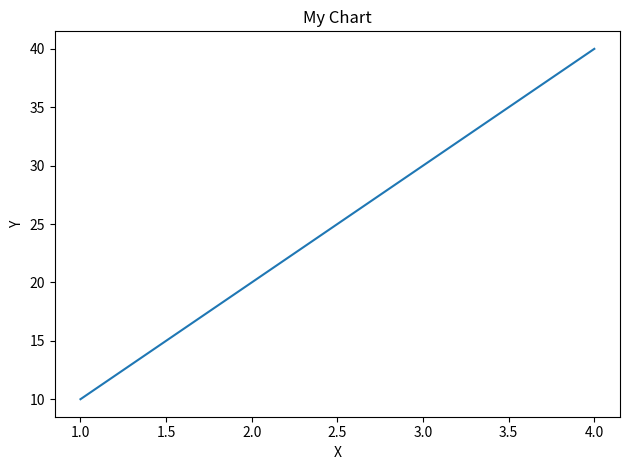

The matplotlib source for this figure:
import matplotlib.pyplot as plt

x = [1, 2, 3, 4]
y = [10, 20, 30, 40]

plt.plot(x, y)

plt.title("My Chart")
plt.xlabel("X")
plt.ylabel("Y")

plt.tight_layout()
plt.show()
